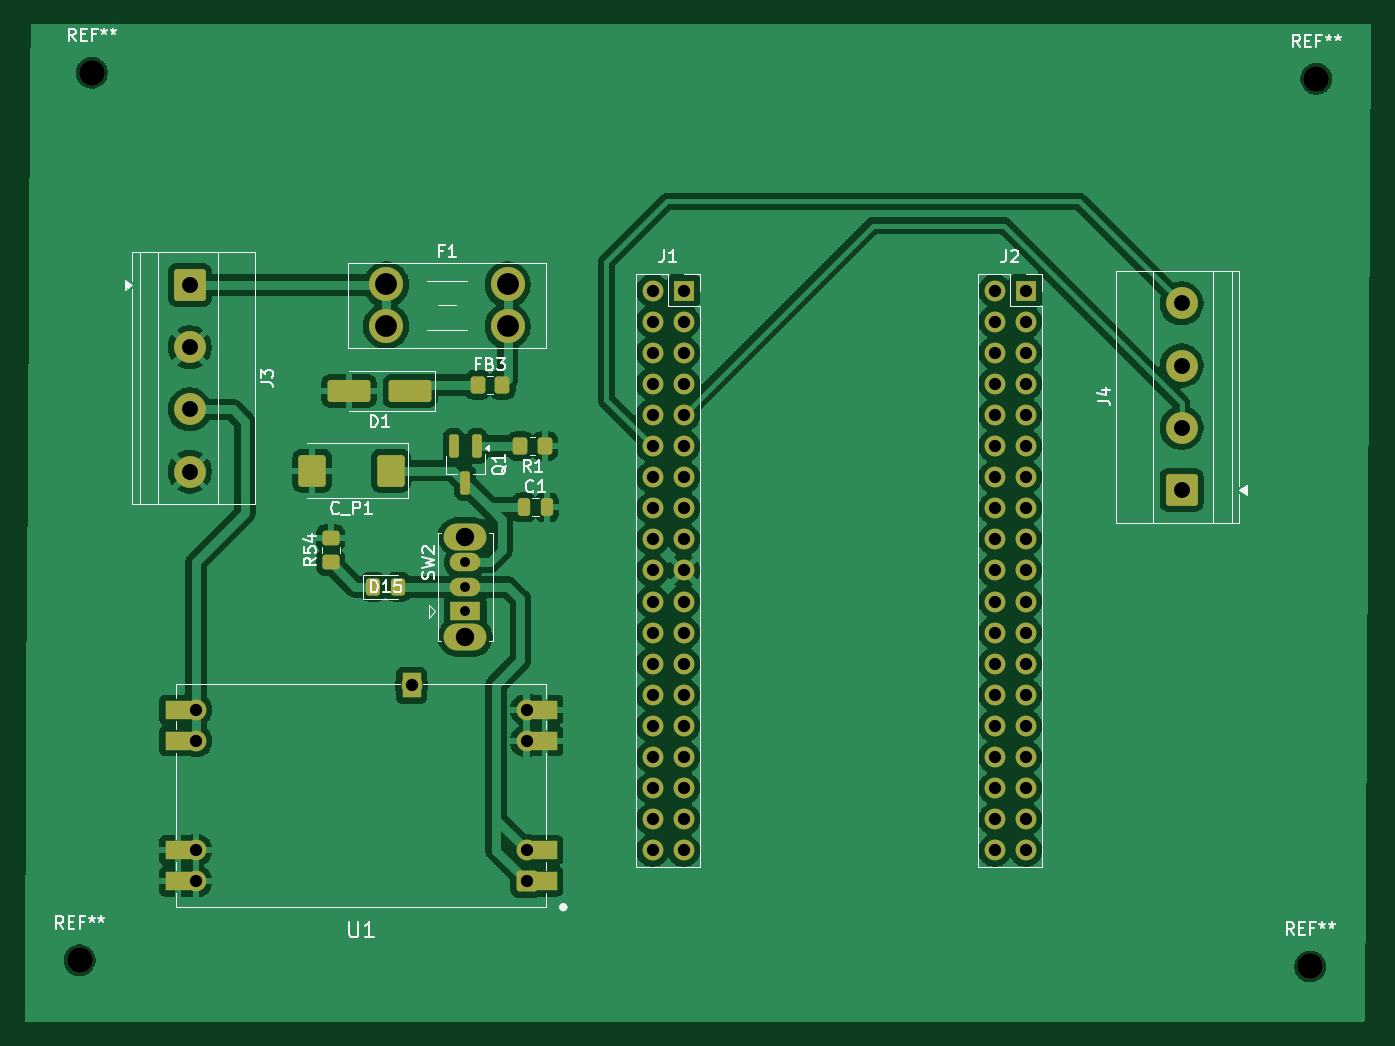
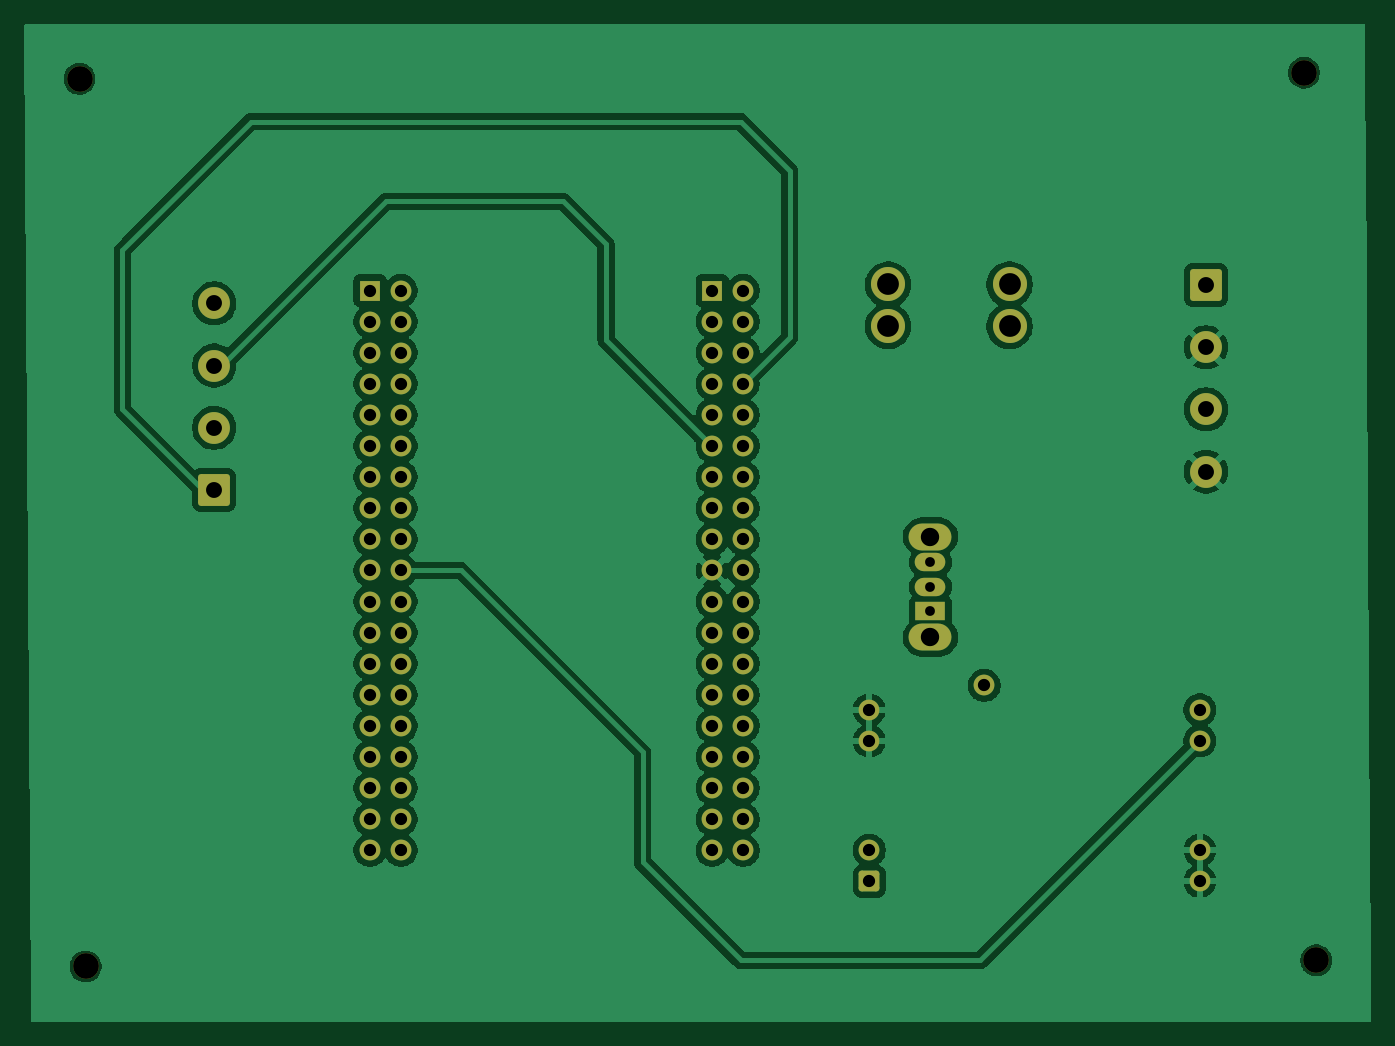
Circuit board: 11 layer files. Board 110.0 x 81.5 mm.
- bottom_copper: Rail-Agent-B_Cu.gbr (115032 bytes)
- bottom_mask: Rail-Agent-B_Mask.gbr (4481 bytes)
- paste: Rail-Agent-B_Paste.gbr (455 bytes)
- bottom_silk: Rail-Agent-B_Silkscreen.gbr (456 bytes)
- outline: Rail-Agent-Edge_Cuts.gbr (428 bytes)
- top_copper: Rail-Agent-F_Cu.gbr (138101 bytes)
- top_mask: Rail-Agent-F_Mask.gbr (6199 bytes)
- paste: Rail-Agent-F_Paste.gbr (2735 bytes)
- top_silk: Rail-Agent-F_Silkscreen.gbr (26144 bytes)
- drill: Rail-Agent-NPTH.drl (380 bytes)
- drill: Rail-Agent-PTH.drl (2188 bytes)

=== bottom_copper: Rail-Agent-B_Cu.gbr (115032 bytes, source omitted) ===
=== bottom_mask: Rail-Agent-B_Mask.gbr ===
%TF.GenerationSoftware,KiCad,Pcbnew,10.0.2*%
%TF.CreationDate,2026-08-23T09:09:15+05:30*%
%TF.ProjectId,Rail-Agent,5261696c-2d41-4676-956e-742e6b696361,rev?*%
%TF.SameCoordinates,Original*%
%TF.FileFunction,Soldermask,Bot*%
%TF.FilePolarity,Negative*%
%FSLAX46Y46*%
G04 Gerber Fmt 4.6, Leading zero omitted, Abs format (unit mm)*
G04 Created by KiCad (PCBNEW 10.0.2) date 2026-08-23 09:09:15*
%MOMM*%
%LPD*%
G01*
G04 APERTURE LIST*
G04 Aperture macros list*
%AMRoundRect*
0 Rectangle with rounded corners*
0 $1 Rounding radius*
0 $2 $3 $4 $5 $6 $7 $8 $9 X,Y pos of 4 corners*
0 Add a 4 corners polygon primitive as box body*
4,1,4,$2,$3,$4,$5,$6,$7,$8,$9,$2,$3,0*
0 Add four circle primitives for the rounded corners*
1,1,$1+$1,$2,$3*
1,1,$1+$1,$4,$5*
1,1,$1+$1,$6,$7*
1,1,$1+$1,$8,$9*
0 Add four rect primitives between the rounded corners*
20,1,$1+$1,$2,$3,$4,$5,0*
20,1,$1+$1,$4,$5,$6,$7,0*
20,1,$1+$1,$6,$7,$8,$9,0*
20,1,$1+$1,$8,$9,$2,$3,0*%
G04 Aperture macros list end*
%ADD10C,2.100000*%
%ADD11RoundRect,0.250000X0.600000X0.600000X-0.600000X0.600000X-0.600000X-0.600000X0.600000X-0.600000X0*%
%ADD12O,1.700000X1.700000*%
%ADD13RoundRect,0.250000X1.050000X-1.050000X1.050000X1.050000X-1.050000X1.050000X-1.050000X-1.050000X0*%
%ADD14C,2.600000*%
%ADD15RoundRect,0.250000X-1.050000X1.050000X-1.050000X-1.050000X1.050000X-1.050000X1.050000X1.050000X0*%
%ADD16O,3.500000X2.200000*%
%ADD17R,2.500000X1.500000*%
%ADD18O,2.500000X1.500000*%
%ADD19R,1.700000X1.700000*%
%ADD20C,1.700000*%
%ADD21C,2.780000*%
G04 APERTURE END LIST*
D10*
%TO.C,REF\u002A\u002A*%
X54000000Y-107000000D03*
%TD*%
%TO.C,REF\u002A\u002A*%
X55000000Y-34500000D03*
%TD*%
%TO.C,REF\u002A\u002A*%
X155000000Y-35000000D03*
%TD*%
%TO.C,REF\u002A\u002A*%
X154500000Y-107500000D03*
%TD*%
D11*
%TO.C,U1*%
X90500000Y-100540000D03*
D12*
X90500000Y-98000000D03*
X90500000Y-89080000D03*
X90500000Y-86540000D03*
X81110000Y-84540000D03*
X63500000Y-86540000D03*
X63500000Y-89080000D03*
X63500000Y-98000000D03*
X63500000Y-100540000D03*
%TD*%
D13*
%TO.C,J4*%
X144000000Y-68580000D03*
D14*
X144000000Y-63500000D03*
X144000000Y-58420000D03*
X144000000Y-53340000D03*
%TD*%
D15*
%TO.C,J3*%
X63000000Y-51840000D03*
D14*
X63000000Y-56920000D03*
X63000000Y-62000000D03*
X63000000Y-67080000D03*
%TD*%
D16*
%TO.C,SW2*%
X85500000Y-80600000D03*
X85500000Y-72400000D03*
D17*
X85500000Y-78500000D03*
D18*
X85500000Y-76500000D03*
X85500000Y-74500000D03*
%TD*%
D19*
%TO.C,J2*%
X131275000Y-52295000D03*
D20*
X128735000Y-52295000D03*
X131275000Y-54835000D03*
X128735000Y-54835000D03*
X131275000Y-57375000D03*
X128735000Y-57375000D03*
X131275000Y-59915000D03*
X128735000Y-59915000D03*
X131275000Y-62455000D03*
X128735000Y-62455000D03*
X131275000Y-64995000D03*
X128735000Y-64995000D03*
X131275000Y-67535000D03*
X128735000Y-67535000D03*
X131275000Y-70075000D03*
X128735000Y-70075000D03*
X131275000Y-72615000D03*
X128735000Y-72615000D03*
X131275000Y-75155000D03*
X128735000Y-75155000D03*
X131275000Y-77695000D03*
X128735000Y-77695000D03*
X131275000Y-80235000D03*
X128735000Y-80235000D03*
X131275000Y-82775000D03*
X128735000Y-82775000D03*
X131275000Y-85315000D03*
X128735000Y-85315000D03*
X131275000Y-87855000D03*
X128735000Y-87855000D03*
X131275000Y-90395000D03*
X128735000Y-90395000D03*
X131275000Y-92935000D03*
X128735000Y-92935000D03*
X131275000Y-95475000D03*
X128735000Y-95475000D03*
X131275000Y-98015000D03*
X128735000Y-98015000D03*
%TD*%
D19*
%TO.C,J1*%
X103335000Y-52295000D03*
D20*
X100795000Y-52295000D03*
X103335000Y-54835000D03*
X100795000Y-54835000D03*
X103335000Y-57375000D03*
X100795000Y-57375000D03*
X103335000Y-59915000D03*
X100795000Y-59915000D03*
X103335000Y-62455000D03*
X100795000Y-62455000D03*
X103335000Y-64995000D03*
X100795000Y-64995000D03*
X103335000Y-67535000D03*
X100795000Y-67535000D03*
X103335000Y-70075000D03*
X100795000Y-70075000D03*
X103335000Y-72615000D03*
X100795000Y-72615000D03*
X103335000Y-75155000D03*
X100795000Y-75155000D03*
X103335000Y-77695000D03*
X100795000Y-77695000D03*
X103335000Y-80235000D03*
X100795000Y-80235000D03*
X103335000Y-82775000D03*
X100795000Y-82775000D03*
X103335000Y-85315000D03*
X100795000Y-85315000D03*
X103335000Y-87855000D03*
X100795000Y-87855000D03*
X103335000Y-90395000D03*
X100795000Y-90395000D03*
X103335000Y-92935000D03*
X100795000Y-92935000D03*
X103335000Y-95475000D03*
X100795000Y-95475000D03*
X103335000Y-98015000D03*
X100795000Y-98015000D03*
%TD*%
D21*
%TO.C,F1*%
X79040000Y-51800000D03*
X79040000Y-55200000D03*
X88960000Y-51800000D03*
X88960000Y-55200000D03*
%TD*%
M02*

=== paste: Rail-Agent-B_Paste.gbr ===
%TF.GenerationSoftware,KiCad,Pcbnew,10.0.2*%
%TF.CreationDate,2026-08-23T09:09:15+05:30*%
%TF.ProjectId,Rail-Agent,5261696c-2d41-4676-956e-742e6b696361,rev?*%
%TF.SameCoordinates,Original*%
%TF.FileFunction,Paste,Bot*%
%TF.FilePolarity,Positive*%
%FSLAX46Y46*%
G04 Gerber Fmt 4.6, Leading zero omitted, Abs format (unit mm)*
G04 Created by KiCad (PCBNEW 10.0.2) date 2026-08-23 09:09:15*
%MOMM*%
%LPD*%
G01*
G04 APERTURE LIST*
G04 APERTURE END LIST*
M02*

=== bottom_silk: Rail-Agent-B_Silkscreen.gbr ===
%TF.GenerationSoftware,KiCad,Pcbnew,10.0.2*%
%TF.CreationDate,2026-08-23T09:09:15+05:30*%
%TF.ProjectId,Rail-Agent,5261696c-2d41-4676-956e-742e6b696361,rev?*%
%TF.SameCoordinates,Original*%
%TF.FileFunction,Legend,Bot*%
%TF.FilePolarity,Positive*%
%FSLAX46Y46*%
G04 Gerber Fmt 4.6, Leading zero omitted, Abs format (unit mm)*
G04 Created by KiCad (PCBNEW 10.0.2) date 2026-08-23 09:09:15*
%MOMM*%
%LPD*%
G01*
G04 APERTURE LIST*
G04 APERTURE END LIST*
M02*

=== outline: Rail-Agent-Edge_Cuts.gbr ===
%TF.GenerationSoftware,KiCad,Pcbnew,10.0.2*%
%TF.CreationDate,2026-08-23T09:09:15+05:30*%
%TF.ProjectId,Rail-Agent,5261696c-2d41-4676-956e-742e6b696361,rev?*%
%TF.SameCoordinates,Original*%
%TF.FileFunction,Profile,NP*%
%FSLAX46Y46*%
G04 Gerber Fmt 4.6, Leading zero omitted, Abs format (unit mm)*
G04 Created by KiCad (PCBNEW 10.0.2) date 2026-08-23 09:09:15*
%MOMM*%
%LPD*%
G01*
G04 APERTURE LIST*
G04 APERTURE END LIST*
M02*

=== top_copper: Rail-Agent-F_Cu.gbr (138101 bytes, source omitted) ===
=== top_mask: Rail-Agent-F_Mask.gbr ===
%TF.GenerationSoftware,KiCad,Pcbnew,10.0.2*%
%TF.CreationDate,2026-08-23T09:09:15+05:30*%
%TF.ProjectId,Rail-Agent,5261696c-2d41-4676-956e-742e6b696361,rev?*%
%TF.SameCoordinates,Original*%
%TF.FileFunction,Soldermask,Top*%
%TF.FilePolarity,Negative*%
%FSLAX46Y46*%
G04 Gerber Fmt 4.6, Leading zero omitted, Abs format (unit mm)*
G04 Created by KiCad (PCBNEW 10.0.2) date 2026-08-23 09:09:15*
%MOMM*%
%LPD*%
G01*
G04 APERTURE LIST*
G04 Aperture macros list*
%AMRoundRect*
0 Rectangle with rounded corners*
0 $1 Rounding radius*
0 $2 $3 $4 $5 $6 $7 $8 $9 X,Y pos of 4 corners*
0 Add a 4 corners polygon primitive as box body*
4,1,4,$2,$3,$4,$5,$6,$7,$8,$9,$2,$3,0*
0 Add four circle primitives for the rounded corners*
1,1,$1+$1,$2,$3*
1,1,$1+$1,$4,$5*
1,1,$1+$1,$6,$7*
1,1,$1+$1,$8,$9*
0 Add four rect primitives between the rounded corners*
20,1,$1+$1,$2,$3,$4,$5,0*
20,1,$1+$1,$4,$5,$6,$7,0*
20,1,$1+$1,$6,$7,$8,$9,0*
20,1,$1+$1,$8,$9,$2,$3,0*%
G04 Aperture macros list end*
%ADD10C,2.100000*%
%ADD11RoundRect,0.250000X-0.250000X-0.475000X0.250000X-0.475000X0.250000X0.475000X-0.250000X0.475000X0*%
%ADD12RoundRect,0.250000X0.600000X0.600000X-0.600000X0.600000X-0.600000X-0.600000X0.600000X-0.600000X0*%
%ADD13O,1.700000X1.700000*%
%ADD14R,2.000000X1.500000*%
%ADD15R,1.500000X2.000000*%
%ADD16RoundRect,0.250000X1.050000X-1.050000X1.050000X1.050000X-1.050000X1.050000X-1.050000X-1.050000X0*%
%ADD17C,2.600000*%
%ADD18RoundRect,0.250000X-1.050000X1.050000X-1.050000X-1.050000X1.050000X-1.050000X1.050000X1.050000X0*%
%ADD19O,3.500000X2.200000*%
%ADD20R,2.500000X1.500000*%
%ADD21O,2.500000X1.500000*%
%ADD22RoundRect,0.250000X0.450000X-0.350000X0.450000X0.350000X-0.450000X0.350000X-0.450000X-0.350000X0*%
%ADD23RoundRect,0.250000X0.350000X0.450000X-0.350000X0.450000X-0.350000X-0.450000X0.350000X-0.450000X0*%
%ADD24RoundRect,0.200000X-0.200000X0.750000X-0.200000X-0.750000X0.200000X-0.750000X0.200000X0.750000X0*%
%ADD25R,1.700000X1.700000*%
%ADD26C,1.700000*%
%ADD27RoundRect,0.250000X-0.350000X-0.450000X0.350000X-0.450000X0.350000X0.450000X-0.350000X0.450000X0*%
%ADD28C,2.780000*%
%ADD29RoundRect,0.250000X-0.325000X-0.450000X0.325000X-0.450000X0.325000X0.450000X-0.325000X0.450000X0*%
%ADD30RoundRect,0.250000X1.500000X0.650000X-1.500000X0.650000X-1.500000X-0.650000X1.500000X-0.650000X0*%
%ADD31RoundRect,0.250001X0.872499X1.044999X-0.872499X1.044999X-0.872499X-1.044999X0.872499X-1.044999X0*%
G04 APERTURE END LIST*
D10*
%TO.C,REF\u002A\u002A*%
X54000000Y-107000000D03*
%TD*%
%TO.C,REF\u002A\u002A*%
X55000000Y-34500000D03*
%TD*%
%TO.C,REF\u002A\u002A*%
X155000000Y-35000000D03*
%TD*%
%TO.C,REF\u002A\u002A*%
X154500000Y-107500000D03*
%TD*%
D11*
%TO.C,C1*%
X90275000Y-70005000D03*
X92175000Y-70005000D03*
%TD*%
D12*
%TO.C,U1*%
X90500000Y-100540000D03*
D13*
X90500000Y-98000000D03*
X90500000Y-89080000D03*
X90500000Y-86540000D03*
X81110000Y-84540000D03*
X63500000Y-86540000D03*
X63500000Y-89080000D03*
X63500000Y-98000000D03*
X63500000Y-100540000D03*
D14*
X92000000Y-100540000D03*
X92000000Y-98000000D03*
X92000000Y-89080000D03*
X92000000Y-86540000D03*
D15*
X81110000Y-84540000D03*
D14*
X62000000Y-86540000D03*
X62000000Y-89080000D03*
X62000000Y-98000000D03*
X62000000Y-100540000D03*
%TD*%
D16*
%TO.C,J4*%
X144000000Y-68580000D03*
D17*
X144000000Y-63500000D03*
X144000000Y-58420000D03*
X144000000Y-53340000D03*
%TD*%
D18*
%TO.C,J3*%
X63000000Y-51840000D03*
D17*
X63000000Y-56920000D03*
X63000000Y-62000000D03*
X63000000Y-67080000D03*
%TD*%
D19*
%TO.C,SW2*%
X85500000Y-80600000D03*
X85500000Y-72400000D03*
D20*
X85500000Y-78500000D03*
D21*
X85500000Y-76500000D03*
X85500000Y-74500000D03*
%TD*%
D22*
%TO.C,R54*%
X74500000Y-74500000D03*
X74500000Y-72500000D03*
%TD*%
D23*
%TO.C,R1*%
X92000000Y-65000000D03*
X90000000Y-65000000D03*
%TD*%
D24*
%TO.C,Q1*%
X86450000Y-65000000D03*
X84550000Y-65000000D03*
X85500000Y-68000000D03*
%TD*%
D25*
%TO.C,J2*%
X131275000Y-52295000D03*
D26*
X128735000Y-52295000D03*
X131275000Y-54835000D03*
X128735000Y-54835000D03*
X131275000Y-57375000D03*
X128735000Y-57375000D03*
X131275000Y-59915000D03*
X128735000Y-59915000D03*
X131275000Y-62455000D03*
X128735000Y-62455000D03*
X131275000Y-64995000D03*
X128735000Y-64995000D03*
X131275000Y-67535000D03*
X128735000Y-67535000D03*
X131275000Y-70075000D03*
X128735000Y-70075000D03*
X131275000Y-72615000D03*
X128735000Y-72615000D03*
X131275000Y-75155000D03*
X128735000Y-75155000D03*
X131275000Y-77695000D03*
X128735000Y-77695000D03*
X131275000Y-80235000D03*
X128735000Y-80235000D03*
X131275000Y-82775000D03*
X128735000Y-82775000D03*
X131275000Y-85315000D03*
X128735000Y-85315000D03*
X131275000Y-87855000D03*
X128735000Y-87855000D03*
X131275000Y-90395000D03*
X128735000Y-90395000D03*
X131275000Y-92935000D03*
X128735000Y-92935000D03*
X131275000Y-95475000D03*
X128735000Y-95475000D03*
X131275000Y-98015000D03*
X128735000Y-98015000D03*
%TD*%
D25*
%TO.C,J1*%
X103335000Y-52295000D03*
D26*
X100795000Y-52295000D03*
X103335000Y-54835000D03*
X100795000Y-54835000D03*
X103335000Y-57375000D03*
X100795000Y-57375000D03*
X103335000Y-59915000D03*
X100795000Y-59915000D03*
X103335000Y-62455000D03*
X100795000Y-62455000D03*
X103335000Y-64995000D03*
X100795000Y-64995000D03*
X103335000Y-67535000D03*
X100795000Y-67535000D03*
X103335000Y-70075000D03*
X100795000Y-70075000D03*
X103335000Y-72615000D03*
X100795000Y-72615000D03*
X103335000Y-75155000D03*
X100795000Y-75155000D03*
X103335000Y-77695000D03*
X100795000Y-77695000D03*
X103335000Y-80235000D03*
X100795000Y-80235000D03*
X103335000Y-82775000D03*
X100795000Y-82775000D03*
X103335000Y-85315000D03*
X100795000Y-85315000D03*
X103335000Y-87855000D03*
X100795000Y-87855000D03*
X103335000Y-90395000D03*
X100795000Y-90395000D03*
X103335000Y-92935000D03*
X100795000Y-92935000D03*
X103335000Y-95475000D03*
X100795000Y-95475000D03*
X103335000Y-98015000D03*
X100795000Y-98015000D03*
%TD*%
D27*
%TO.C,FB3*%
X86500000Y-60000000D03*
X88500000Y-60000000D03*
%TD*%
D28*
%TO.C,F1*%
X79040000Y-51800000D03*
X79040000Y-55200000D03*
X88960000Y-51800000D03*
X88960000Y-55200000D03*
%TD*%
D29*
%TO.C,D15*%
X77975000Y-76500000D03*
X80025000Y-76500000D03*
%TD*%
D30*
%TO.C,D1*%
X81000000Y-60500000D03*
X76000000Y-60500000D03*
%TD*%
D31*
%TO.C,C_P1*%
X79415000Y-67000000D03*
X73000000Y-67000000D03*
%TD*%
M02*

=== paste: Rail-Agent-F_Paste.gbr (2735 bytes, source withheld) ===
=== top_silk: Rail-Agent-F_Silkscreen.gbr (26144 bytes, source omitted) ===
=== drill: Rail-Agent-NPTH.drl ===
M48
; DRILL file KiCad 10.0.2 date 2026-08-23T09:09:19
; FORMAT={-:-/ absolute / metric / decimal}
; #@! TF.CreationDate,2026-08-23T09:09:19+05:30
; #@! TF.GenerationSoftware,Kicad,Pcbnew,10.0.2
; #@! TF.FileFunction,NonPlated,1,2,NPTH
FMAT,2
METRIC
; #@! TA.AperFunction,NonPlated,NPTH,ComponentDrill
T1C2.100
%
G90
G05
T1
X54.0Y-107.0
X55.0Y-34.5
X154.5Y-107.5
X155.0Y-35.0
M30

=== drill: Rail-Agent-PTH.drl ===
M48
; DRILL file KiCad 10.0.2 date 2026-08-23T09:09:19
; FORMAT={-:-/ absolute / metric / decimal}
; #@! TF.CreationDate,2026-08-23T09:09:19+05:30
; #@! TF.GenerationSoftware,Kicad,Pcbnew,10.0.2
; #@! TF.FileFunction,Plated,1,2,PTH
FMAT,2
METRIC
; #@! TA.AperFunction,Plated,PTH,ComponentDrill
T1C0.800
; #@! TA.AperFunction,Plated,PTH,ComponentDrill
T2C1.000
; #@! TA.AperFunction,Plated,PTH,ComponentDrill
T3C1.300
; #@! TA.AperFunction,Plated,PTH,ComponentDrill
T4C1.500
; #@! TA.AperFunction,Plated,PTH,ComponentDrill
T5C1.780
%
G90
G05
T1
X85.5Y-74.5
X85.5Y-76.5
X85.5Y-78.5
T2
X63.5Y-86.54
X63.5Y-89.08
X63.5Y-98.0
X63.5Y-100.54
X81.11Y-84.54
X90.5Y-86.54
X90.5Y-89.08
X90.5Y-98.0
X90.5Y-100.54
X100.795Y-52.295
X100.795Y-54.835
X100.795Y-57.375
X100.795Y-59.915
X100.795Y-62.455
X100.795Y-64.995
X100.795Y-67.535
X100.795Y-70.075
X100.795Y-72.615
X100.795Y-75.155
X100.795Y-77.695
X100.795Y-80.235
X100.795Y-82.775
X100.795Y-85.315
X100.795Y-87.855
X100.795Y-90.395
X100.795Y-92.935
X100.795Y-95.475
X100.795Y-98.015
X103.335Y-52.295
X103.335Y-54.835
X103.335Y-57.375
X103.335Y-59.915
X103.335Y-62.455
X103.335Y-64.995
X103.335Y-67.535
X103.335Y-70.075
X103.335Y-72.615
X103.335Y-75.155
X103.335Y-77.695
X103.335Y-80.235
X103.335Y-82.775
X103.335Y-85.315
X103.335Y-87.855
X103.335Y-90.395
X103.335Y-92.935
X103.335Y-95.475
X103.335Y-98.015
X128.735Y-52.295
X128.735Y-54.835
X128.735Y-57.375
X128.735Y-59.915
X128.735Y-62.455
X128.735Y-64.995
X128.735Y-67.535
X128.735Y-70.075
X128.735Y-72.615
X128.735Y-75.155
X128.735Y-77.695
X128.735Y-80.235
X128.735Y-82.775
X128.735Y-85.315
X128.735Y-87.855
X128.735Y-90.395
X128.735Y-92.935
X128.735Y-95.475
X128.735Y-98.015
X131.275Y-52.295
X131.275Y-54.835
X131.275Y-57.375
X131.275Y-59.915
X131.275Y-62.455
X131.275Y-64.995
X131.275Y-67.535
X131.275Y-70.075
X131.275Y-72.615
X131.275Y-75.155
X131.275Y-77.695
X131.275Y-80.235
X131.275Y-82.775
X131.275Y-85.315
X131.275Y-87.855
X131.275Y-90.395
X131.275Y-92.935
X131.275Y-95.475
X131.275Y-98.015
T3
X63.0Y-51.84
X63.0Y-56.92
X63.0Y-62.0
X63.0Y-67.08
X144.0Y-53.34
X144.0Y-58.42
X144.0Y-63.5
X144.0Y-68.58
T4
X85.5Y-72.4
X85.5Y-80.6
T5
X79.04Y-51.8
X79.04Y-55.2
X88.96Y-51.8
X88.96Y-55.2
M30
